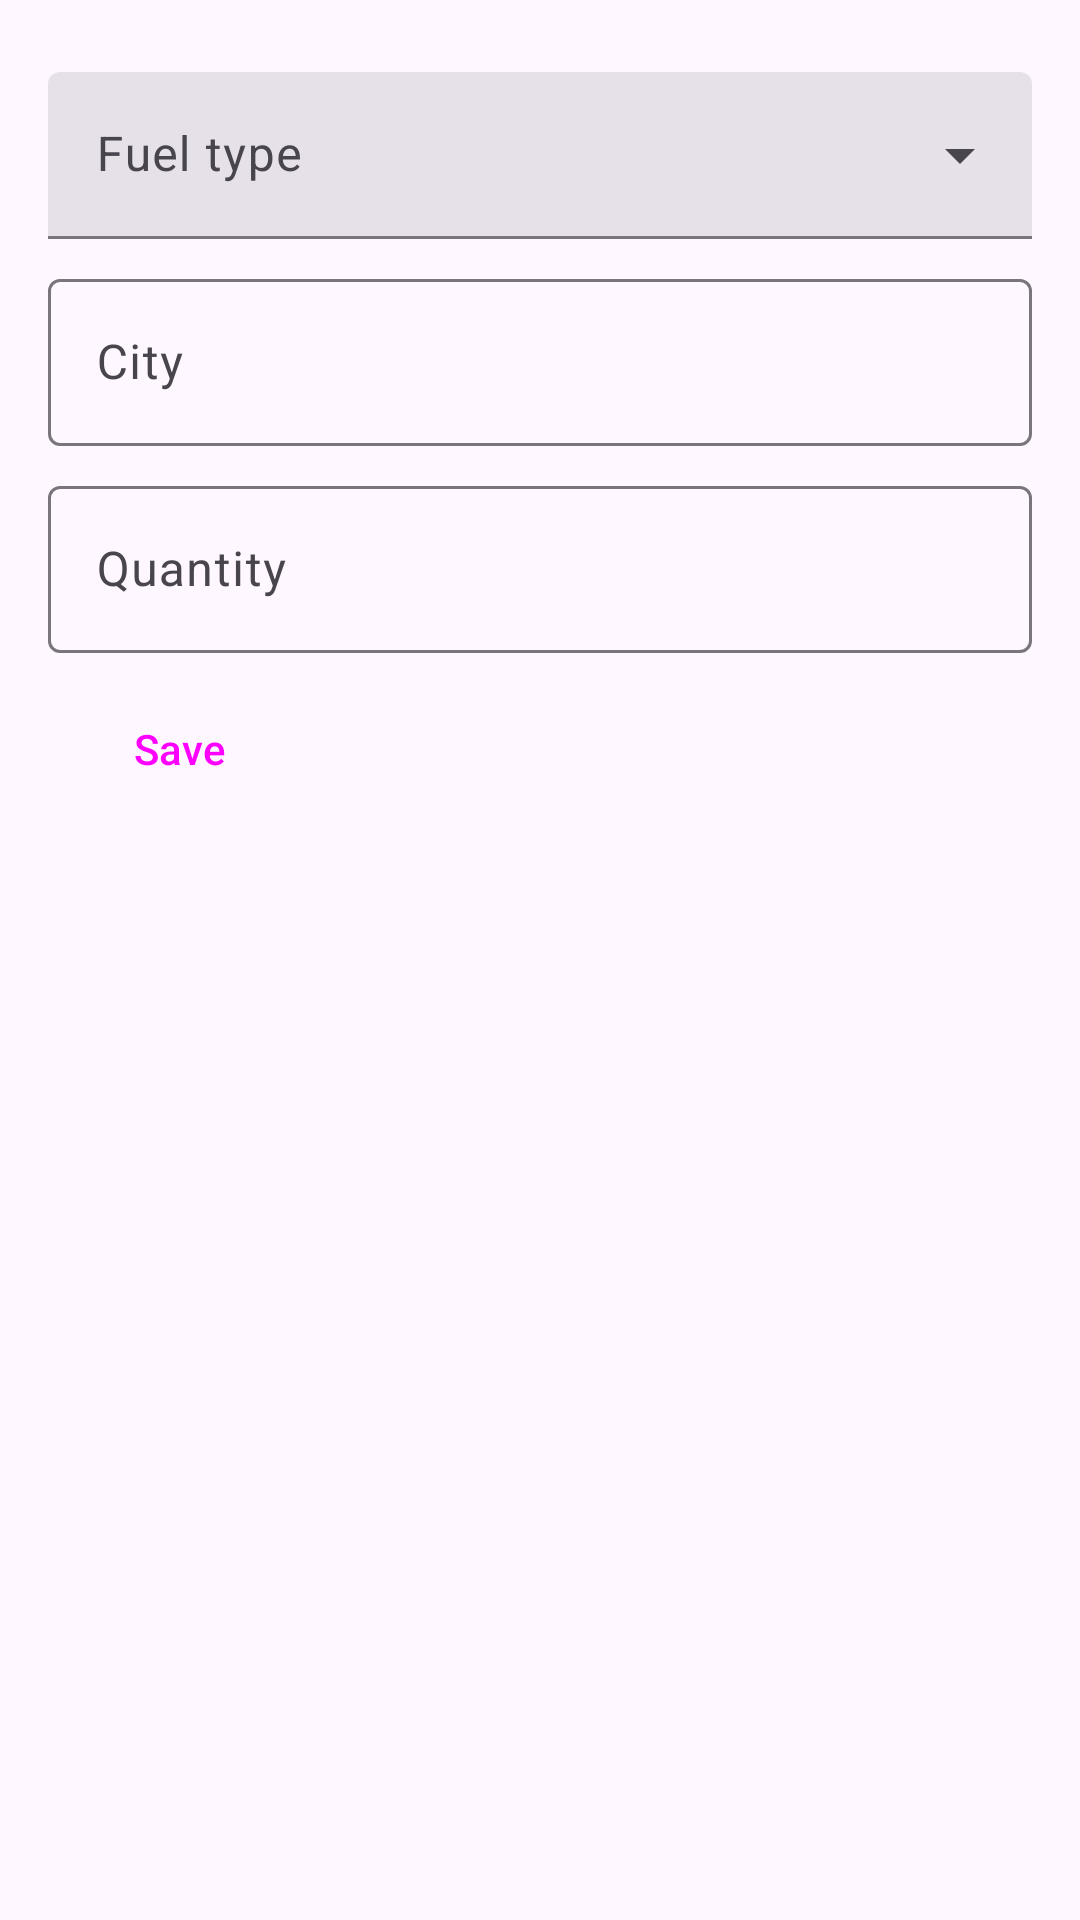

Reconstruct the res/layout file that produces this screen, plus the resources it refers to.
<!-- AndroidManifest.xml: application theme Theme.Gas_log -->
<!-- res/layout/fragment_second.xml -->
<?xml version="1.0" encoding="utf-8"?>
<androidx.constraintlayout.widget.ConstraintLayout xmlns:android="http://schemas.android.com/apk/res/android"
    xmlns:app="http://schemas.android.com/apk/res-auto"
    xmlns:tools="http://schemas.android.com/tools"
    android:layout_width="match_parent"
    android:layout_height="match_parent"
    android:padding="16dp"
    tools:context=".ui.SecondFragment"
    >

    <com.google.android.material.textfield.TextInputLayout
        android:id="@+id/menu"
        style="@style/Widget.Material3.TextInputLayout.FilledBox.ExposedDropdownMenu"
        android:layout_width="match_parent"
        android:layout_height="wrap_content"
        app:layout_constraintTop_toTopOf="parent"
        android:layout_marginTop="8dp"
        android:hint="Fuel type">

        <AutoCompleteTextView
            android:id="@+id/fuelType"
            android:layout_width="match_parent"
            android:layout_height="wrap_content"
            android:inputType="none" />

    </com.google.android.material.textfield.TextInputLayout>

    <com.google.android.material.textfield.TextInputLayout
        android:id="@+id/etCity"
        android:layout_width="match_parent"
        android:layout_height="wrap_content"
        android:hint="City"
        android:layout_marginTop="8dp"
        app:layout_constraintTop_toBottomOf="@id/menu">

        <com.google.android.material.textfield.TextInputEditText
            android:layout_width="match_parent"
            android:layout_height="wrap_content"
            android:layout_marginTop="8dp" />
    </com.google.android.material.textfield.TextInputLayout>

    <com.google.android.material.textfield.TextInputLayout
        android:id="@+id/etQnt"
        android:layout_width="match_parent"
        android:layout_height="wrap_content"
        android:hint="Quantity"
        android:layout_marginTop="8dp"
        app:layout_constraintTop_toBottomOf="@id/etCity">

        <com.google.android.material.textfield.TextInputEditText
            android:layout_width="match_parent"
            android:layout_height="wrap_content"
            android:inputType="numberDecimal"
            android:layout_marginTop="8dp" />
    </com.google.android.material.textfield.TextInputLayout>

    <Button
        style="@style/Widget.Material3.Button.ElevatedButton"
        app:icon="@drawable/baseline_save_24"
        android:id="@+id/button_save"
        android:layout_width="wrap_content"
        android:layout_height="wrap_content"
        android:text="Save"

        android:layout_marginTop="8dp"
        app:layout_constraintStart_toStartOf="parent"
        app:layout_constraintTop_toBottomOf="@id/etQnt" />


</androidx.constraintlayout.widget.ConstraintLayout>
<!-- resources referenced by this layout -->
<resources>
  <style name="Theme.Gas_log" parent="Base.Theme.Gas_log" />
  <style name="Base.Theme.Gas_log" parent="Theme.Material3.DayNight.NoActionBar">
          
          
      </style>
</resources>
